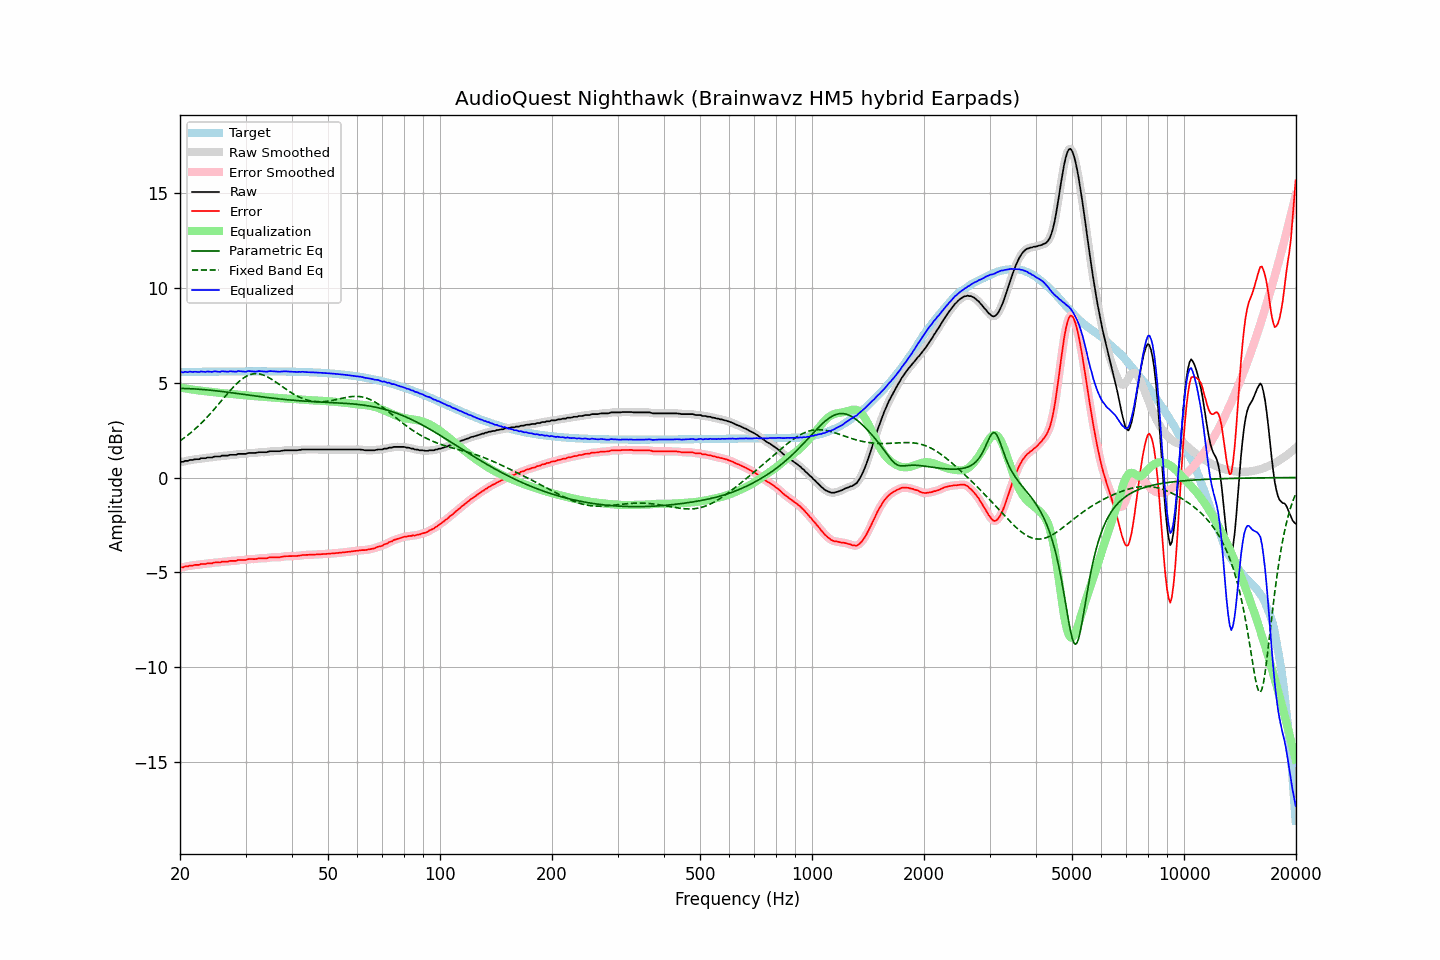

Source data for this figure (header and first rows):
frequency, raw, error, smoothed, error_smoothed, equalization, parametric_eq, fixed_band_eq, equalized_raw, equalized_smoothed, target
20.00, 0.83, -4.74, 0.82, -4.74, 4.75, 4.71, 1.94, 5.58, 5.58, 5.57
20.20, 0.83, -4.74, 0.83, -4.74, 4.74, 4.70, 2.00, 5.56, 5.57, 5.57
20.40, 0.83, -4.74, 0.84, -4.73, 4.72, 4.70, 2.06, 5.55, 5.56, 5.57
20.61, 0.88, -4.70, 0.86, -4.72, 4.71, 4.70, 2.12, 5.58, 5.56, 5.57
20.81, 0.88, -4.70, 0.88, -4.70, 4.69, 4.70, 2.18, 5.57, 5.57, 5.57
21.02, 0.88, -4.70, 0.90, -4.68, 4.68, 4.69, 2.25, 5.56, 5.58, 5.57
21.23, 0.93, -4.65, 0.91, -4.67, 4.67, 4.69, 2.31, 5.59, 5.58, 5.58
21.44, 0.93, -4.65, 0.93, -4.65, 4.65, 4.69, 2.38, 5.58, 5.58, 5.58
21.66, 0.93, -4.65, 0.94, -4.64, 4.64, 4.68, 2.46, 5.57, 5.58, 5.58
21.87, 0.96, -4.62, 0.95, -4.63, 4.63, 4.68, 2.53, 5.59, 5.58, 5.58
22.09, 0.97, -4.61, 0.96, -4.62, 4.62, 4.67, 2.61, 5.58, 5.57, 5.58
22.31, 0.97, -4.61, 0.97, -4.61, 4.61, 4.67, 2.68, 5.57, 5.58, 5.58
22.54, 0.97, -4.61, 0.98, -4.60, 4.60, 4.66, 2.76, 5.56, 5.58, 5.58
22.76, 1.02, -4.57, 1.00, -4.58, 4.58, 4.65, 2.85, 5.60, 5.58, 5.58
22.99, 1.02, -4.57, 1.01, -4.57, 4.57, 4.65, 2.93, 5.59, 5.59, 5.58
23.22, 1.02, -4.57, 1.02, -4.56, 4.57, 4.64, 3.02, 5.58, 5.59, 5.58
23.45, 1.02, -4.57, 1.03, -4.56, 4.55, 4.63, 3.11, 5.57, 5.58, 5.59
23.69, 1.06, -4.53, 1.04, -4.54, 4.54, 4.62, 3.20, 5.60, 5.59, 5.59
23.92, 1.06, -4.53, 1.05, -4.54, 4.53, 4.62, 3.29, 5.59, 5.59, 5.59
24.16, 1.06, -4.53, 1.06, -4.53, 4.53, 4.61, 3.38, 5.58, 5.59, 5.59
24.40, 1.06, -4.53, 1.07, -4.52, 4.52, 4.60, 3.48, 5.57, 5.59, 5.59
24.65, 1.10, -4.49, 1.09, -4.50, 4.51, 4.59, 3.57, 5.60, 5.59, 5.59
24.89, 1.11, -4.48, 1.10, -4.49, 4.50, 4.58, 3.67, 5.60, 5.60, 5.59
25.14, 1.11, -4.49, 1.11, -4.49, 4.49, 4.57, 3.77, 5.59, 5.59, 5.59
25.39, 1.11, -4.49, 1.11, -4.48, 4.48, 4.56, 3.87, 5.58, 5.59, 5.59
25.65, 1.11, -4.49, 1.12, -4.47, 4.47, 4.55, 3.97, 5.57, 5.59, 5.59
25.91, 1.16, -4.44, 1.14, -4.45, 4.46, 4.54, 4.07, 5.61, 5.60, 5.60
26.16, 1.16, -4.44, 1.15, -4.44, 4.45, 4.53, 4.18, 5.61, 5.60, 5.60
26.43, 1.16, -4.44, 1.16, -4.44, 4.44, 4.52, 4.28, 5.60, 5.60, 5.60
26.69, 1.16, -4.44, 1.16, -4.44, 4.43, 4.51, 4.38, 5.59, 5.59, 5.60
26.96, 1.16, -4.44, 1.17, -4.43, 4.43, 4.50, 4.47, 5.58, 5.60, 5.60
27.23, 1.20, -4.40, 1.18, -4.42, 4.42, 4.49, 4.57, 5.61, 5.60, 5.60
27.50, 1.20, -4.40, 1.19, -4.40, 4.41, 4.48, 4.67, 5.61, 5.60, 5.60
27.77, 1.20, -4.40, 1.20, -4.40, 4.40, 4.47, 4.76, 5.60, 5.60, 5.60
28.05, 1.20, -4.40, 1.20, -4.40, 4.39, 4.45, 4.85, 5.59, 5.59, 5.60
28.33, 1.20, -4.40, 1.21, -4.39, 4.38, 4.44, 4.93, 5.58, 5.60, 5.60
28.62, 1.25, -4.36, 1.23, -4.37, 4.38, 4.43, 5.01, 5.62, 5.61, 5.60
28.90, 1.25, -4.36, 1.24, -4.36, 4.37, 4.42, 5.09, 5.62, 5.61, 5.60
29.19, 1.25, -4.36, 1.25, -4.35, 4.36, 4.41, 5.16, 5.61, 5.61, 5.60
29.48, 1.25, -4.36, 1.24, -4.36, 4.35, 4.40, 5.22, 5.60, 5.60, 5.60
29.78, 1.25, -4.36, 1.25, -4.36, 4.34, 4.38, 5.28, 5.59, 5.59, 5.60
30.08, 1.25, -4.36, 1.26, -4.34, 4.34, 4.37, 5.33, 5.58, 5.60, 5.60
30.38, 1.29, -4.32, 1.28, -4.33, 4.33, 4.36, 5.38, 5.62, 5.61, 5.60
30.68, 1.30, -4.31, 1.29, -4.31, 4.32, 4.35, 5.41, 5.62, 5.62, 5.60
30.99, 1.30, -4.31, 1.30, -4.30, 4.32, 4.34, 5.44, 5.61, 5.62, 5.60
31.30, 1.30, -4.31, 1.30, -4.31, 4.31, 4.33, 5.46, 5.60, 5.60, 5.60
31.61, 1.30, -4.31, 1.30, -4.31, 4.30, 4.31, 5.48, 5.60, 5.59, 5.61
31.93, 1.30, -4.31, 1.30, -4.30, 4.29, 4.30, 5.48, 5.59, 5.60, 5.61
32.24, 1.32, -4.29, 1.32, -4.29, 4.29, 4.29, 5.48, 5.60, 5.60, 5.61
32.57, 1.34, -4.27, 1.33, -4.28, 4.28, 4.28, 5.47, 5.62, 5.61, 5.61
32.89, 1.34, -4.27, 1.34, -4.27, 4.28, 4.27, 5.46, 5.62, 5.62, 5.61
33.22, 1.34, -4.27, 1.34, -4.27, 4.27, 4.26, 5.43, 5.61, 5.61, 5.60
33.55, 1.34, -4.27, 1.33, -4.27, 4.26, 4.25, 5.40, 5.60, 5.60, 5.60
33.89, 1.34, -4.27, 1.34, -4.27, 4.25, 4.24, 5.37, 5.59, 5.59, 5.60
34.23, 1.34, -4.27, 1.35, -4.26, 4.25, 4.23, 5.33, 5.58, 5.59, 5.60
34.57, 1.37, -4.24, 1.36, -4.24, 4.24, 4.22, 5.29, 5.61, 5.60, 5.60
34.92, 1.39, -4.22, 1.38, -4.22, 4.23, 4.20, 5.24, 5.62, 5.61, 5.60
35.27, 1.39, -4.22, 1.39, -4.21, 4.23, 4.19, 5.19, 5.62, 5.62, 5.60
35.62, 1.39, -4.21, 1.39, -4.21, 4.22, 4.18, 5.13, 5.61, 5.61, 5.60
35.97, 1.39, -4.21, 1.39, -4.21, 4.21, 4.17, 5.07, 5.60, 5.60, 5.60
... 635 more rows
